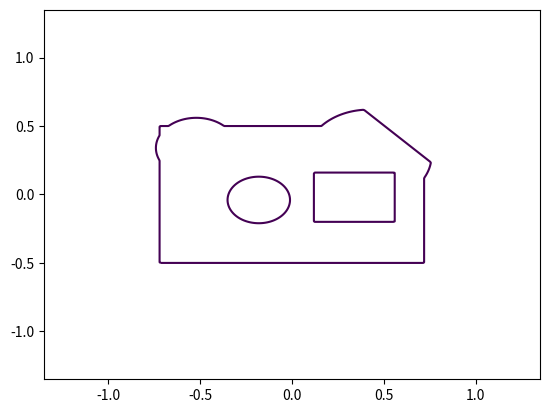
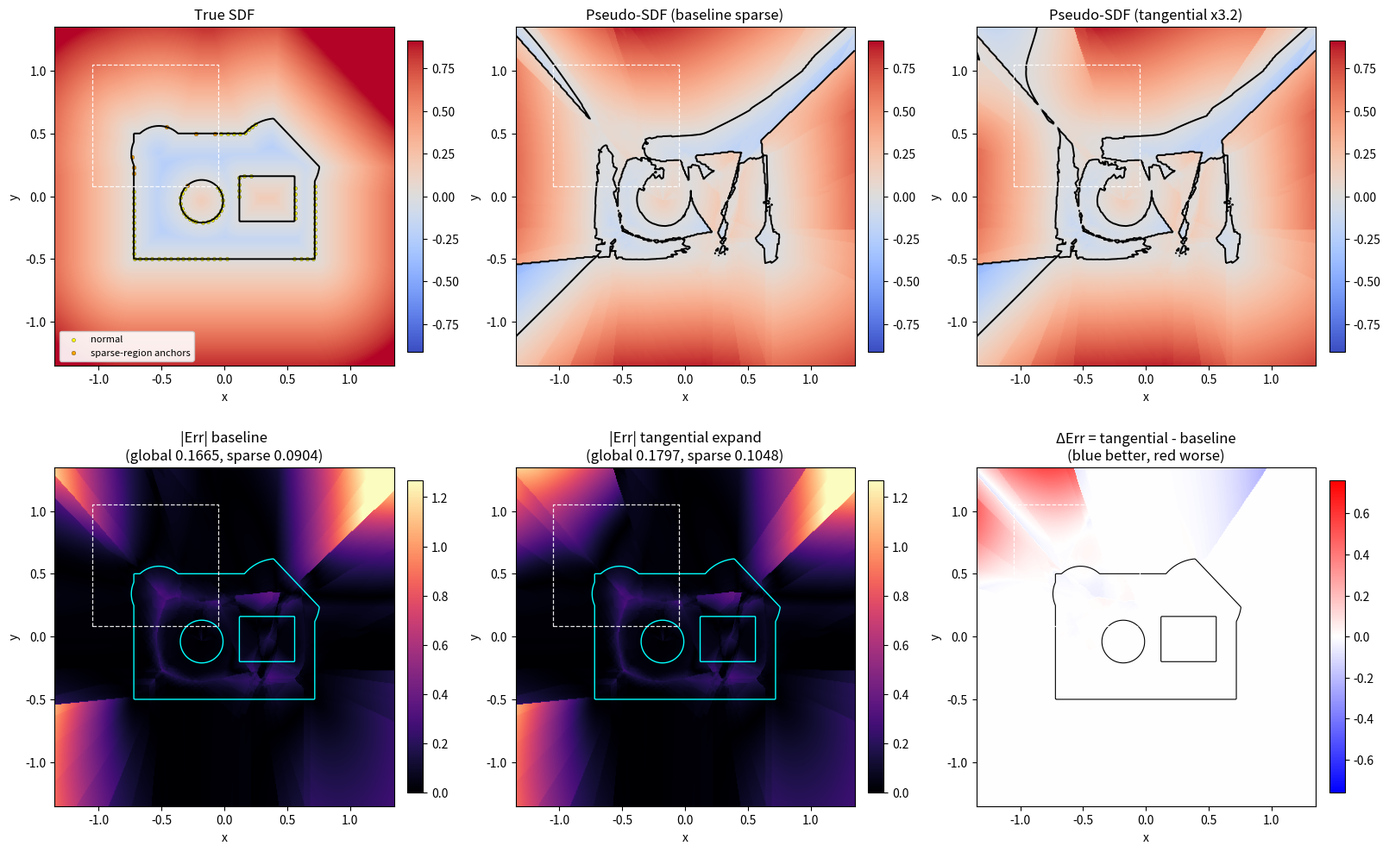

Write Python code to recreate these figures, in order.
#!/usr/bin/env python3
import argparse
import os

import matplotlib.pyplot as plt
import numpy as np


def sd_circle(points: np.ndarray, center: np.ndarray, radius: float) -> np.ndarray:
    return np.linalg.norm(points - center[None, :], axis=-1) - radius


def sd_box(points: np.ndarray, center: np.ndarray, half_size: np.ndarray) -> np.ndarray:
    p = points - center[None, :]
    q = np.abs(p) - half_size[None, :]
    outside = np.linalg.norm(np.maximum(q, 0.0), axis=-1)
    inside = np.minimum(np.maximum(q[:, 0], q[:, 1]), 0.0)
    return outside + inside


def true_complex_sdf(points: np.ndarray) -> np.ndarray:
    base = sd_box(points, center=np.array([0.0, 0.0], dtype=np.float32), half_size=np.array([0.72, 0.50], dtype=np.float32))
    bulge_r = sd_circle(points, center=np.array([0.42, 0.28], dtype=np.float32), radius=0.34)
    bulge_l = sd_circle(points, center=np.array([-0.52, 0.34], dtype=np.float32), radius=0.22)
    shape = np.minimum(np.minimum(base, bulge_r), bulge_l)
    notch = sd_box(points, center=np.array([0.34, -0.02], dtype=np.float32), half_size=np.array([0.22, 0.18], dtype=np.float32))
    hole = sd_circle(points, center=np.array([-0.18, -0.04], dtype=np.float32), radius=0.17)
    shape = np.maximum(shape, -notch)
    shape = np.maximum(shape, -hole)
    plane = points[:, 0] + 0.95 * points[:, 1] - 0.98
    shape = np.maximum(shape, plane)
    return shape


def extract_contour_points(xx: np.ndarray, yy: np.ndarray, field: np.ndarray) -> np.ndarray:
    fig = plt.figure()
    cs = plt.contour(xx, yy, field, levels=[0.0])
    verts = []
    if len(cs.allsegs) > 0:
        for seg in cs.allsegs[0]:
            if seg.shape[0] > 4:
                verts.append(seg.astype(np.float32))
    plt.close(fig)
    if not verts:
        raise RuntimeError("No zero-level contour extracted from true SDF.")
    return np.concatenate(verts, axis=0)


def estimate_normals(points: np.ndarray, eps: float = 1e-3) -> np.ndarray:
    dx = np.array([eps, 0.0], dtype=np.float32)
    dy = np.array([0.0, eps], dtype=np.float32)
    gx = true_complex_sdf(points + dx[None, :]) - true_complex_sdf(points - dx[None, :])
    gy = true_complex_sdf(points + dy[None, :]) - true_complex_sdf(points - dy[None, :])
    n = np.stack([gx, gy], axis=1)
    n /= np.linalg.norm(n, axis=1, keepdims=True) + 1e-12
    return n.astype(np.float32)


def build_sparse_anchors(
    contour_points: np.ndarray,
    n_anchors: int,
    noise_deg: float,
    sparse_box,
    sparse_keep: float,
):
    idx = np.linspace(0, contour_points.shape[0] - 1, n_anchors, dtype=np.int64)
    anchors = contour_points[idx]
    normals = estimate_normals(anchors)

    keep = np.ones((anchors.shape[0],), dtype=bool)
    gap1 = np.logical_and(anchors[:, 0] > 0.25, anchors[:, 1] > 0.10)
    gap2 = np.logical_and.reduce((anchors[:, 0] > 0.05, anchors[:, 0] < 0.55, anchors[:, 1] < -0.05))
    keep[np.logical_or(gap1, gap2)] = False

    xmin, xmax, ymin, ymax = sparse_box
    sparse_region = np.logical_and.reduce(
        (anchors[:, 0] >= xmin, anchors[:, 0] <= xmax, anchors[:, 1] >= ymin, anchors[:, 1] <= ymax)
    )
    rand_keep = np.random.uniform(0.0, 1.0, size=(anchors.shape[0],)) < max(0.0, min(1.0, sparse_keep))
    keep = np.logical_and(keep, np.logical_or(~sparse_region, rand_keep))

    sparse_region_after = sparse_region[keep]
    anchors = anchors[keep]
    normals = normals[keep]

    if noise_deg > 0:
        noise = np.deg2rad(np.random.uniform(-noise_deg, noise_deg, size=(normals.shape[0],)))
        c = np.cos(noise)
        s = np.sin(noise)
        nx = normals[:, 0]
        ny = normals[:, 1]
        normals = np.stack([c * nx - s * ny, s * nx + c * ny], axis=1)
        normals /= np.linalg.norm(normals, axis=1, keepdims=True) + 1e-12

    sigma = np.random.uniform(0.07, 0.20, size=(anchors.shape[0],)).astype(np.float32)
    conf = np.random.uniform(0.55, 1.00, size=(anchors.shape[0],)).astype(np.float32)
    return anchors.astype(np.float32), normals.astype(np.float32), sigma, conf, sparse_region_after


def pseudo_sdf_from_anchors(
    points: np.ndarray,
    anchors: np.ndarray,
    normals: np.ndarray,
    sigma_n: np.ndarray,
    conf: np.ndarray,
    k_neighbors: int,
    sigma_t: np.ndarray | None = None,
) -> np.ndarray:
    n_points = points.shape[0]
    k = max(1, min(k_neighbors, anchors.shape[0]))
    d = np.linalg.norm(points[:, None, :] - anchors[None, :, :], axis=-1)
    knn_idx = np.argpartition(d, kth=k - 1, axis=1)[:, :k]
    rows = np.arange(n_points)[:, None]

    knn_d = d[rows, knn_idx]
    nbr_xyz = anchors[knn_idx]
    nbr_n = normals[knn_idx]
    nbr_sigma_n = np.clip(sigma_n[knn_idx], 1e-4, None)
    nbr_conf = np.clip(conf[knn_idx], 0.0, None)

    ref = nbr_n[:, :1, :]
    align = np.sign(np.sum(nbr_n * ref, axis=-1, keepdims=True))
    align[align == 0] = 1.0
    nbr_n = nbr_n * align

    delta = points[:, None, :] - nbr_xyz
    signed_plane = np.sum(delta * nbr_n, axis=-1)

    if sigma_t is None:
        w = np.exp(-knn_d / nbr_sigma_n) * nbr_conf
    else:
        nbr_sigma_t = np.clip(sigma_t[knn_idx], 1e-4, None)
        tangent = np.stack([-nbr_n[..., 1], nbr_n[..., 0]], axis=-1)
        d_t = np.sum(delta * tangent, axis=-1)
        normed = np.sqrt((signed_plane / nbr_sigma_n) ** 2 + (d_t / nbr_sigma_t) ** 2)
        w = np.exp(-normed) * nbr_conf

    w_sum = np.clip(np.sum(w, axis=1, keepdims=True), 1e-8, None)
    sdf = np.sum(w * signed_plane, axis=1, keepdims=True) / w_sum
    return sdf[:, 0]


def main():
    parser = argparse.ArgumentParser(description="Compare baseline sparse pseudo-SDF vs tangential support expansion.")
    parser.add_argument("--out_dir", type=str, default=".")
    parser.add_argument("--out_name", type=str, default="pseudo_sdf_tangential_expansion_compare.png")
    parser.add_argument("--seed", type=int, default=31)
    parser.add_argument("--grid_res", type=int, default=380)
    parser.add_argument("--k_neighbors", type=int, default=10)
    parser.add_argument("--n_anchors", type=int, default=170)
    parser.add_argument("--noise_deg", type=float, default=12.0)
    parser.add_argument("--sparse_keep", type=float, default=0.20)
    parser.add_argument("--tangential_scale_sparse", type=float, default=3.2)
    args = parser.parse_args()

    np.random.seed(args.seed)
    out_dir = os.path.abspath(os.path.expanduser(args.out_dir))
    os.makedirs(out_dir, exist_ok=True)

    lo, hi = -1.35, 1.35
    n = int(args.grid_res)
    xs = np.linspace(lo, hi, n, dtype=np.float32)
    ys = np.linspace(lo, hi, n, dtype=np.float32)
    xx, yy = np.meshgrid(xs, ys, indexing="xy")
    pts = np.stack([xx.reshape(-1), yy.reshape(-1)], axis=1)

    true_sdf = true_complex_sdf(pts)
    true_field = true_sdf.reshape(n, n)
    contour_pts = extract_contour_points(xx, yy, true_field)

    sparse_box = (-1.05, -0.05, 0.08, 1.05)
    anchors, normals, sigma, conf, sparse_region = build_sparse_anchors(
        contour_points=contour_pts,
        n_anchors=args.n_anchors,
        noise_deg=args.noise_deg,
        sparse_box=sparse_box,
        sparse_keep=args.sparse_keep,
    )

    pseudo_base = pseudo_sdf_from_anchors(pts, anchors, normals, sigma, conf, args.k_neighbors).reshape(n, n)
    err_base = np.abs(pseudo_base - true_field)

    sigma_n = sigma.copy()
    sigma_t = sigma.copy()
    sigma_t[sparse_region] *= float(args.tangential_scale_sparse)
    conf_tan = conf.copy()
    conf_tan[sparse_region] *= 0.95
    pseudo_tan = pseudo_sdf_from_anchors(
        pts, anchors, normals, sigma_n, conf_tan, args.k_neighbors, sigma_t=sigma_t
    ).reshape(n, n)
    err_tan = np.abs(pseudo_tan - true_field)

    sparse_mask = np.logical_and.reduce(
        (xx >= sparse_box[0], xx <= sparse_box[1], yy >= sparse_box[2], yy <= sparse_box[3])
    )
    mae_base_global = float(err_base.mean())
    mae_tan_global = float(err_tan.mean())
    mae_base_sparse = float(err_base[sparse_mask].mean())
    mae_tan_sparse = float(err_tan[sparse_mask].mean())

    vmax = np.percentile(np.abs(true_field), 95)
    err_vmax = np.percentile(np.maximum(err_base, err_tan), 99)

    fig, ax = plt.subplots(2, 3, figsize=(16, 10), constrained_layout=True)

    im0 = ax[0, 0].imshow(true_field, origin="lower", extent=[lo, hi, lo, hi], cmap="coolwarm", vmin=-vmax, vmax=vmax)
    ax[0, 0].contour(xx, yy, true_field, levels=[0.0], colors="k", linewidths=1.4)
    ax[0, 0].set_title("True SDF")
    fig.colorbar(im0, ax=ax[0, 0], fraction=0.046, pad=0.04)

    im1 = ax[0, 1].imshow(pseudo_base, origin="lower", extent=[lo, hi, lo, hi], cmap="coolwarm", vmin=-vmax, vmax=vmax)
    ax[0, 1].contour(xx, yy, pseudo_base, levels=[0.0], colors="k", linewidths=1.4)
    ax[0, 1].set_title("Pseudo-SDF (baseline sparse)")
    fig.colorbar(im1, ax=ax[0, 1], fraction=0.046, pad=0.04)

    im2 = ax[0, 2].imshow(pseudo_tan, origin="lower", extent=[lo, hi, lo, hi], cmap="coolwarm", vmin=-vmax, vmax=vmax)
    ax[0, 2].contour(xx, yy, pseudo_tan, levels=[0.0], colors="k", linewidths=1.4)
    ax[0, 2].set_title(f"Pseudo-SDF (tangential x{args.tangential_scale_sparse:.1f})")
    fig.colorbar(im2, ax=ax[0, 2], fraction=0.046, pad=0.04)

    im3 = ax[1, 0].imshow(err_base, origin="lower", extent=[lo, hi, lo, hi], cmap="magma", vmin=0.0, vmax=err_vmax)
    ax[1, 0].contour(xx, yy, true_field, levels=[0.0], colors="cyan", linewidths=1.0)
    ax[1, 0].set_title(f"|Err| baseline\n(global {mae_base_global:.4f}, sparse {mae_base_sparse:.4f})")
    fig.colorbar(im3, ax=ax[1, 0], fraction=0.046, pad=0.04)

    im4 = ax[1, 1].imshow(err_tan, origin="lower", extent=[lo, hi, lo, hi], cmap="magma", vmin=0.0, vmax=err_vmax)
    ax[1, 1].contour(xx, yy, true_field, levels=[0.0], colors="cyan", linewidths=1.0)
    ax[1, 1].set_title(f"|Err| tangential expand\n(global {mae_tan_global:.4f}, sparse {mae_tan_sparse:.4f})")
    fig.colorbar(im4, ax=ax[1, 1], fraction=0.046, pad=0.04)

    im5 = ax[1, 2].imshow(err_tan - err_base, origin="lower", extent=[lo, hi, lo, hi], cmap="bwr", vmin=-err_vmax * 0.6, vmax=err_vmax * 0.6)
    ax[1, 2].contour(xx, yy, true_field, levels=[0.0], colors="k", linewidths=0.8)
    ax[1, 2].set_title("ΔErr = tangential - baseline\n(blue better, red worse)")
    fig.colorbar(im5, ax=ax[1, 2], fraction=0.046, pad=0.04)

    for a in ax.reshape(-1):
        a.set_aspect("equal")
        a.set_xlabel("x")
        a.set_ylabel("y")
        a.plot(
            [sparse_box[0], sparse_box[1], sparse_box[1], sparse_box[0], sparse_box[0]],
            [sparse_box[2], sparse_box[2], sparse_box[3], sparse_box[3], sparse_box[2]],
            "w--",
            linewidth=0.9,
            alpha=0.9,
        )

    ax[0, 0].scatter(anchors[~sparse_region, 0], anchors[~sparse_region, 1], s=9, c="yellow", edgecolors="k", linewidths=0.2, label="normal")
    if np.any(sparse_region):
        ax[0, 0].scatter(anchors[sparse_region, 0], anchors[sparse_region, 1], s=11, c="orange", edgecolors="k", linewidths=0.2, label="sparse-region anchors")
    ax[0, 0].legend(loc="lower left", fontsize=8, framealpha=0.9)

    out_png = os.path.join(out_dir, args.out_name)
    fig.savefig(out_png, dpi=180)
    plt.close(fig)
    print(f"[ok] saved: {out_png}")
    print(
        "[metrics] "
        f"baseline_mae_global={mae_base_global:.6f} "
        f"tangent_mae_global={mae_tan_global:.6f} "
        f"baseline_mae_sparse={mae_base_sparse:.6f} "
        f"tangent_mae_sparse={mae_tan_sparse:.6f}"
    )


if __name__ == "__main__":
    main()
